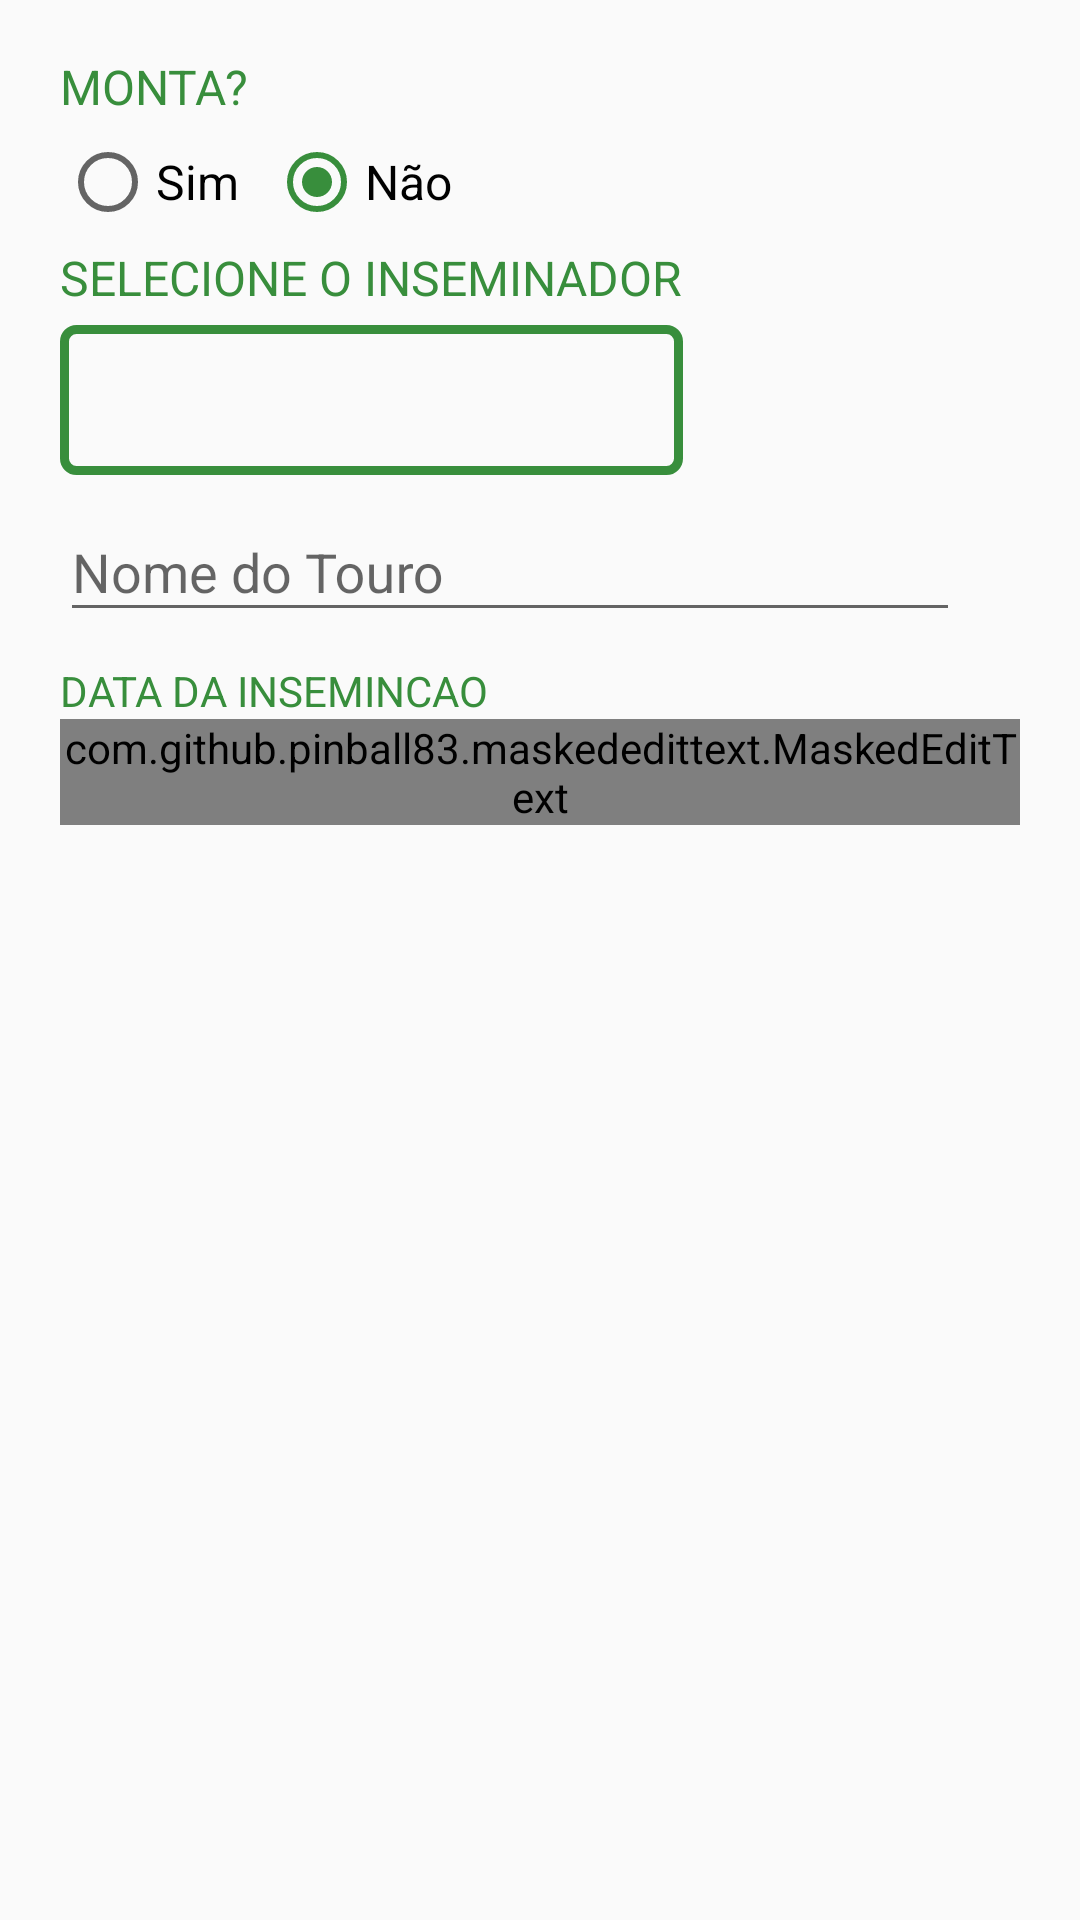

Android layout source for this screen:
<!-- AndroidManifest.xml: application theme AppTheme -->
<!-- res/layout/fragment_layout_tarefa_inseminacao.xml -->
<?xml version="1.0" encoding="utf-8"?>
<ScrollView xmlns:android="http://schemas.android.com/apk/res/android"
    android:layout_width="match_parent"
    android:layout_height="match_parent"
    android:fillViewport="true"
    android:isScrollContainer="false"
    android:layout_alignParentBottom="true"
    android:layout_alignParentEnd="true"
    android:layout_alignParentLeft="true"
    android:layout_alignParentRight="true"
    android:layout_alignParentStart="true"
    android:layout_below="@+id/toolbar_cadastro">


    <RelativeLayout xmlns:app="http://schemas.android.com/apk/res-auto"
        android:layout_width="match_parent"
        android:layout_height="match_parent"
        android:layout_alignParentTop="true"
        android:orientation="vertical"
        android:paddingLeft="20dp"
        android:paddingRight="20dp"
        android:paddingTop="13dp"
        android:descendantFocusability="beforeDescendants"
        android:focusable="true"
        android:focusableInTouchMode="true">

        <TextView
            android:id="@+id/textview_tarefa_inseminacao_monta"
            android:layout_width="wrap_content"
            android:layout_height="wrap_content"
            android:layout_alignParentLeft="true"
            android:layout_marginTop="5dp"
            android:text="Monta?"
            android:textAllCaps="true"
            android:textColor="@color/colorPrimaryDark"
            android:textSize="16dp" />

        <RadioGroup
            android:id="@+id/radiogroup_tarefa_inseminacao_monta"
            android:layout_width="match_parent"
            android:layout_height="wrap_content"
            android:orientation="horizontal"
            android:layout_below="@+id/textview_tarefa_inseminacao_monta"
            android:layout_marginTop="5dp">
            <RadioButton
                android:id="@+id/radiobutton_monta_sim"
                android:layout_width="wrap_content"
                android:layout_height="wrap_content"
                android:text="Sim"
                android:textSize="16dp"
                android:checked="false" />
            <RadioButton
                android:id="@+id/radiobutton_monta_nao"
                android:layout_width="wrap_content"
                android:layout_height="wrap_content"
                android:text="Não"
                android:textSize="16dp"
                android:checked="true"
                android:layout_marginLeft="10dp"/>
        </RadioGroup>


        <TextView
            android:id="@+id/textview_tarefa_inseminacao_inseminador"
            android:layout_width="wrap_content"
            android:layout_height="wrap_content"
            android:layout_alignParentLeft="true"
            android:layout_below="@+id/radiogroup_tarefa_inseminacao_monta"
            android:layout_marginTop="5dp"
            android:text="Selecione o Inseminador"
            android:textAllCaps="true"
            android:textColor="@color/colorPrimaryDark"
            android:textSize="16dp" />

        <Spinner
            android:id="@+id/spinner_inseminador"
            android:layout_width="200dp"
            android:layout_height="50dp"
            android:layout_below="@+id/textview_tarefa_inseminacao_inseminador"
            android:layout_alignLeft="@+id/textview_tarefa_inseminacao_inseminador"
            android:layout_alignRight="@+id/textview_tarefa_inseminacao_inseminador"
            android:layout_marginTop="5dp"
            android:background="@drawable/spinner"
            android:spinnerMode="dialog"
            android:textAlignment="center" />

        
            
            
            
            
            
            
            
            
            
            

        
            
            
            
            
            
            
            
            
            
            

        
            
            
            
            
            
            
            
            
            
            

        
            
            
            
            
            
            
            
            
            
            

        
            
            
            
            
            
            
            
            
            
            

        <android.support.design.widget.TextInputLayout
            android:id="@+id/input_layout_touro"
            android:layout_width="match_parent"
            android:layout_height="wrap_content"
            android:layout_alignParentLeft="true"
            android:layout_alignParentStart="true"
            android:layout_below="@+id/spinner_inseminador"
            android:layout_marginRight="20dp"
            android:layout_toRightOf="@+id/spinner_inseminador"
            android:maxLines="2">

            <EditText
                android:id="@+id/edittext_tarefa_inseminacao_touro"
                android:layout_width="match_parent"
                android:layout_height="wrap_content"
                android:hint="Nome do Touro" />


        </android.support.design.widget.TextInputLayout>

        <TextView
            android:id="@+id/textview_tarefa_inseminacao_datainsem"
            android:layout_width="wrap_content"
            android:layout_height="wrap_content"
            android:layout_alignParentLeft="true"
            android:layout_below="@id/input_layout_touro"
            android:layout_marginTop="10dp"
            android:text="Data da Insemincao"
            android:textAllCaps="true"
            android:textColor="@color/colorPrimaryDark"
            android:textSize="14dp" />


        <com.github.pinball83.maskededittext.MaskedEditText
            android:id="@+id/edittext_tarefa_inseminacao_datainsem"
            app:mask="**/**/**** "
            app:notMaskedSymbol="*"
            android:layout_width="wrap_content"
            android:layout_height="wrap_content"
            android:layout_alignParentLeft="true"
            android:layout_below="@+id/textview_tarefa_inseminacao_datainsem"
            android:inputType="number"
            android:textAlignment="center"
            android:textSize="28dp"/>

        
            
            
            
            
            
            
            
            
            
            

        
            
            
            
            
            
            
            
            
            
            
            

        
            
            
            
            
            
            
            
            
            
            

    </RelativeLayout>
</ScrollView>



    
    
    
    
    
    
    
    
    
    

    

    
<!-- resources referenced by this layout -->
<resources>
  <color name="colorPrimary">#4CAF50</color>
  <color name="colorPrimaryDark">#388E3C</color>
  <color name="white">#FFFFFF</color>
  <!-- drawable spinner (drawable) -->
  <?xml version="1.0" encoding="UTF-8"?>
  <shape xmlns:android="http://schemas.android.com/apk/res/android"
      android:shape="rectangle"
      >
      
  
  
      <corners android:radius="4dp"></corners>
      <stroke android:color="@color/colorPrimaryDark" android:width="3dp"/>
  
  </shape>
  <style name="AppTheme" parent="Theme.AppCompat.Light.NoActionBar">
          
          <item name="colorPrimary">@color/colorPrimary</item>
          <item name="colorPrimaryDark">@color/colorPrimaryDark</item>
          <item name="colorAccent">@color/editText</item>  
          <item name="android:navigationBarColor">@color/navigationBarColor</item>
      </style>
  <color name="editText">#388E3C</color>
  <color name="navigationBarColor">#4CAF50</color>
</resources>
